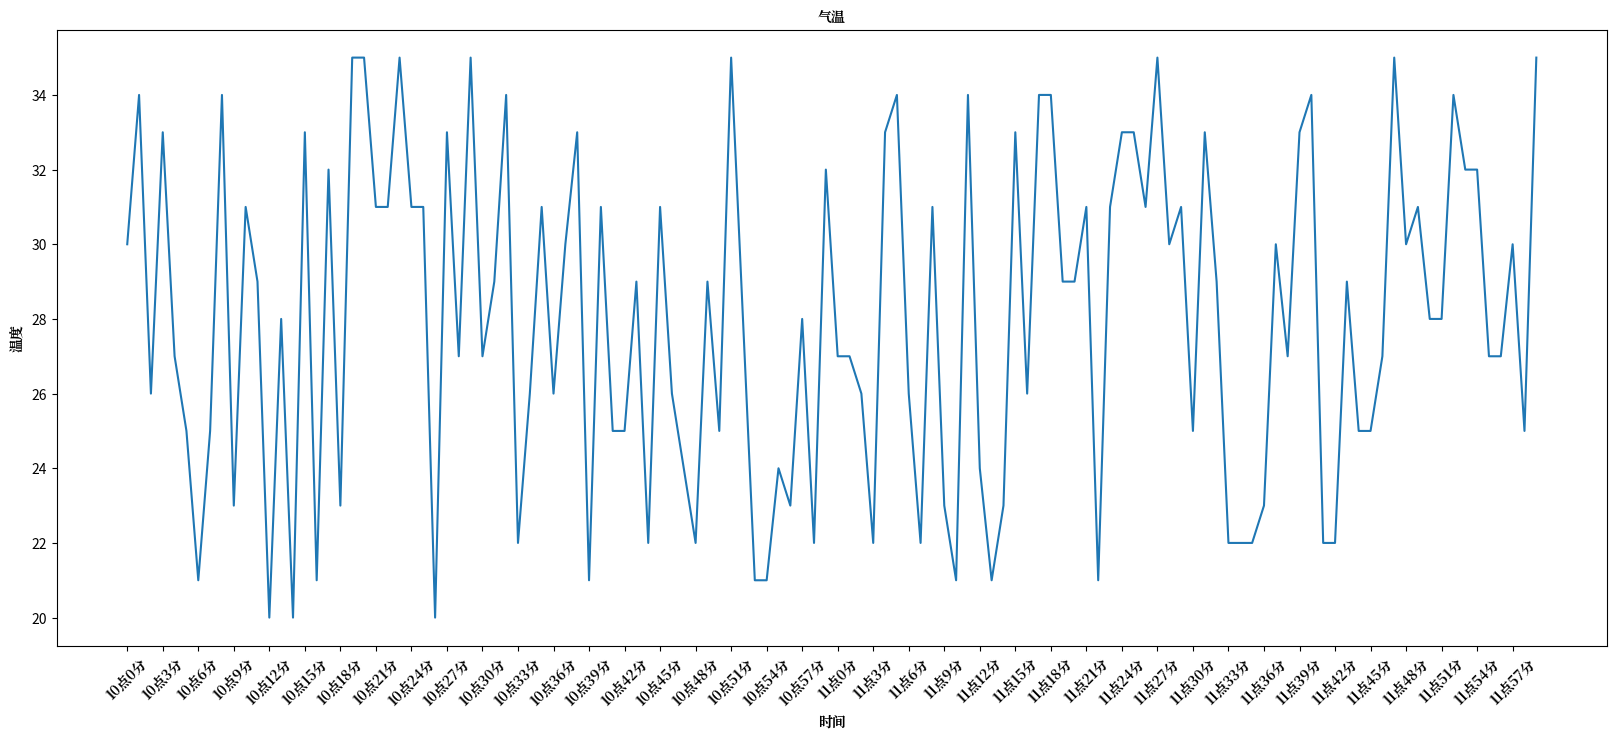

Write the Python code that produced this figure.
import random
import matplotlib.pyplot as plt
import numpy as np
import pandas as pd
import scipy as sci
from matplotlib import font_manager
#fc_list :lang=zh
my_font=font_manager.FontProperties(fname='/usr/share/fonts/opentype/noto/NotoSerifCJK-Bold.ttc')

# 气温
x=range(0,120)
y=[random.randint(20,35) for i in range(120)]

plt.figure(figsize=(20,8),dpi=80)
plt.plot(x,y)

#步长，调整x轴刻度
_xtick_labels=["10点{}分".format(i) for i in range(60)]
_xtick_labels+=["11点{}分".format(i) for i in range(60)]
plt.xticks(list(x)[::3],_xtick_labels[::3],rotation=45,fontproperties=my_font)

plt.xlabel('时间',fontproperties=my_font)
plt.ylabel('温度',fontproperties=my_font)
plt.title('气温',fontproperties=my_font)
plt.show()